Run: headless pygame with SDL's dummy video driver; simulated clock (each Clock.tick advances the game by its frame time, no real sleeping); random seed 0; keys injected as events and as key.get_pressed() state; no mouse input.
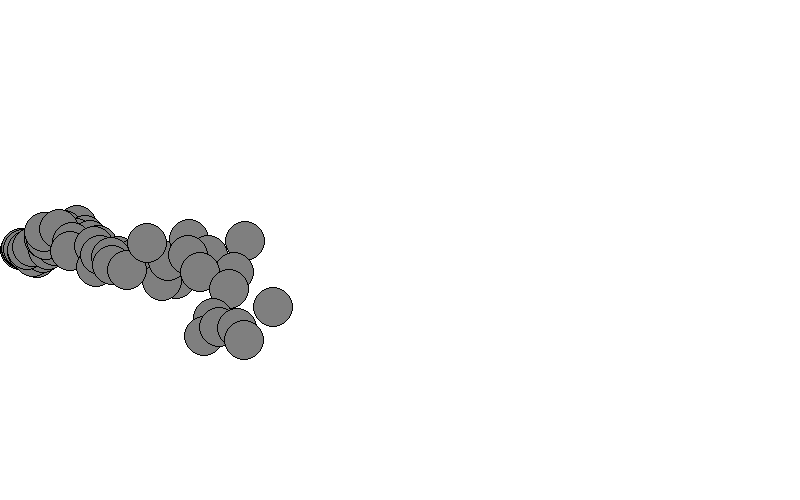
Frame 1 of 4 · flips 1–60 · no input
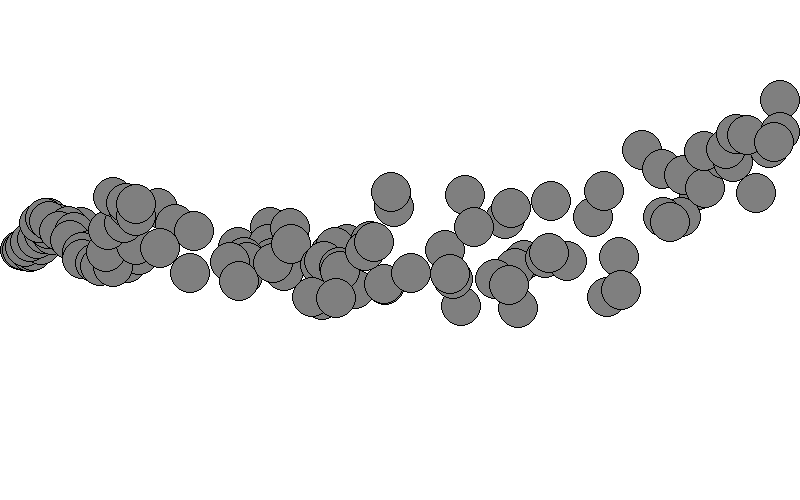
Frame 2 of 4 · flips 61–180 · tapped SPACE, RETURN · held RIGHT (→), D
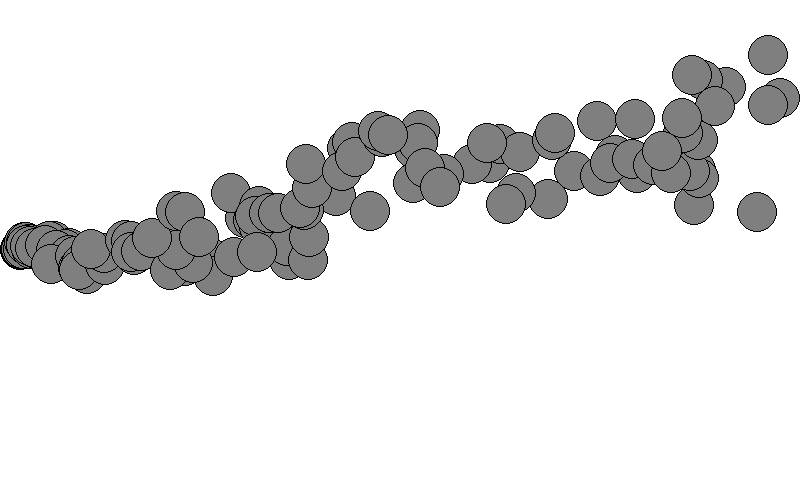
Frame 3 of 4 · flips 181–300 · held DOWN (↓), S
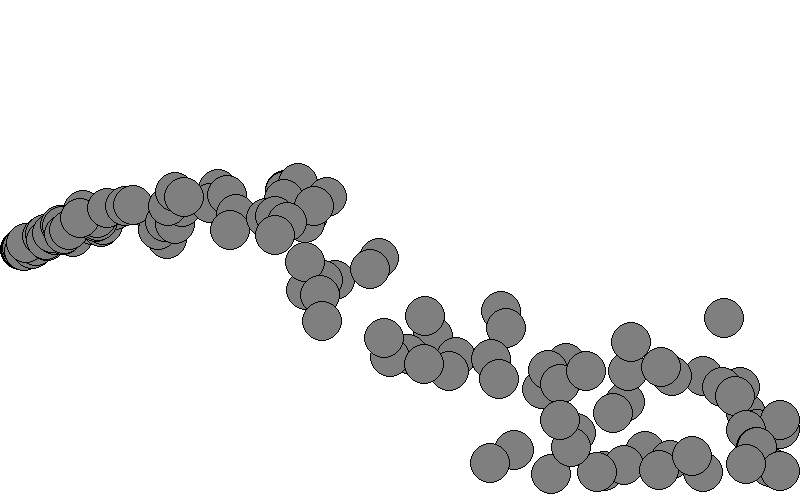
Frame 4 of 4 · flips 301–420 · held LEFT (←), A, UP (↑), W

The pygame program that drew these frames:

import math
import random
import sys

import pygame

# Initialize pygame
pygame.init()

# Setup canvas dimensions
WIDTH, HEIGHT = 800, 500
screen = pygame.display.set_mode((WIDTH, HEIGHT))
pygame.display.set_caption("Particle System")

# Colors
COLOR_WHITE = (255, 255, 255)
COLOR_BLACK = (0, 0, 0)
COLOR_GRAY = (127, 127, 127)


class Particle():
    def __init__(self, x, y, m):
        self.position = pygame.Vector2(x, y)
        self.acceleration = pygame.Vector2(0, 0)
        self.velocity = pygame.Vector2(random.uniform(-2, 2), 0)
        self.lifespan = 255

        self.mass = m
        self.radius = self.mass * 4
        self.bounce = 0.9

    def apply_force(self, force):
        f = force / self.mass
        self.acceleration += f

    def update(self):
        self.velocity += self.acceleration
        self.position += self.velocity
        self.acceleration *= 0
        self.lifespan = max(0, self.lifespan - 2)

    def show(self, surface):
        surf_size = self.radius * 2
        alpha_surf = pygame.Surface((surf_size, surf_size), pygame.SRCALPHA)

        pygame.draw.circle(alpha_surf, (127, 127, 127), (self.radius, self.radius), self.radius)
        pygame.draw.circle(alpha_surf, (0, 0, 0), (self.radius, self.radius), self.radius, 1)

        surface.blit(alpha_surf, self.position - pygame.Vector2(self.radius, self.radius))

    def is_Dead(self):
        return self.lifespan <= 0

    def check_edges(self):
        # Handle horizontal bouncing (Left and Right walls)
        if self.position.x + self.radius > WIDTH:
            self.position.x = WIDTH - self.radius
            self.velocity.x *= -1 * self.bounce
        elif self.position.x - self.radius < 0:
            self.position.x = self.radius
            self.velocity.x *= -1 * self.bounce

        # Handle vertical bouncing (Floor and Ceiling boundaries)
        if self.position.y + self.radius > HEIGHT:
            self.position.y = HEIGHT - self.radius
            self.velocity.y *= -1 * self.bounce
        elif self.position.y - self.radius < 0:
            self.position.y = self.radius
            self.velocity.y *= -1 * self.bounce

    def run(self):
        self.check_edges()
        self.show(screen)
        self.update()


class Emitter():
    def __init__(self, x, y):
        self.particles = []
        self.origin = pygame.Vector2(x, y)

    def add_particle(self):
        self.particles.append(Particle(self.origin.x, self.origin.y, 5))

    def run(self):
        self.add_particle()
        for i in reversed(range(len(self.particles))):
            particle = self.particles[i]
            particle.apply_force(current)
            particle.run()
            if particle.is_Dead():
                self.particles.pop(i)


# Clock to control frame rate
clock = pygame.time.Clock()

particles = []
emitter = Emitter(0, 250)

# Main application loop
while True:
    for event in pygame.event.get():
        if event.type == pygame.QUIT:
            pygame.quit()
            sys.exit()

    # Clear screen
    screen.fill(COLOR_WHITE)

    current = pygame.Vector2(random.uniform(0,1), random.uniform(-2,2))

    emitter.run()

    # Update the display and maintain frame rate
    pygame.display.flip()
    clock.tick(60)
